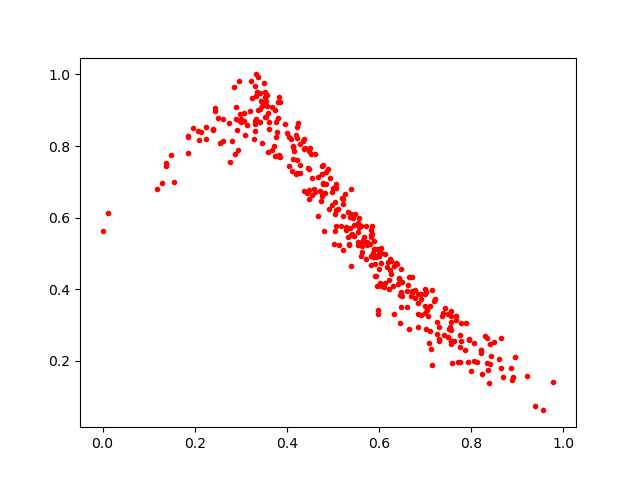

The table this chart was drawn from, first rows:
0.3432291, 0.92632246
0.6848, 0.3622
0.5538, 0.5322
0.3787, 0.8379
0.6414, 0.4153
0.1957, 0.8504
0.2241, 0.8195
0.4471, 0.6763
0.2966, 0.9808
0.7608, 0.2558
0.4206, 0.8309
0.4938, 0.7117
0.8906, 0.1551
0.6357, 0.4733
0.5544, 0.5843
0.5833, 0.5664
0.7702, 0.1977
0.5969, 0.4947
0.3336, 0.8765
0.3846, 0.9217
0.7151, 0.1883
0.4461, 0.7393
0.3277, 0.82
0.4224, 0.7611
0.2844, 0.9661
0.5343, 0.5256
0.5464, 0.548
0.8054, 0.1987
0.6115, 0.4061
0.5741, 0.5234
0.8876, 0.1471
0.6916, 0.327
0.4483, 0.7867
0.5943, 0.4362
0.4782, 0.6977
0.6232, 0.4853
0.1856, 0.7808
0.6605, 0.3491
0.9211, 0.1584
0.3422, 0.9027
0.5115, 0.6237
0.6498, 0.4198
0.4108, 0.7297
0.2074, 0.8433
0.669, 0.3806
0.3764, 0.8663
0.5208, 0.6052
0.3308, 0.8406
0.4592, 0.6788
0.3965, 0.8605
0.4994, 0.6829
0.4002, 0.8358
0.429, 0.8053
0.8378, 0.139
0.2959, 0.8727
0.3407, 0.8662
0.2235, 0.8534
0.8215, 0.2304
0.6598, 0.3947
0.4678, 0.6048
0.8492, 0.2522
... 297 more rows
